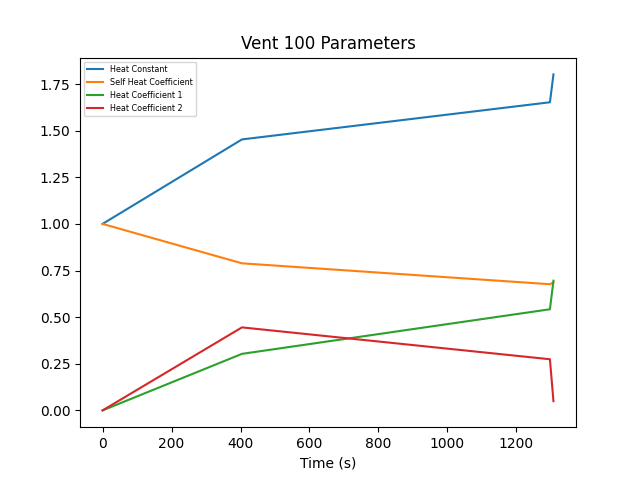

Source data for this figure (header and first rows):
Timestamp| Master Vent| Local Control| Heat Constant| Heat Coefficients| Self Heat Coefficient Index
2023-04-27T13:42:14.660576| False| False| 1| "[1, 0, 0]"| 0
2023-04-27T13:48:58.873714| False| False| 1.453| "[0.7887094149025538, 0.3032257189460123…| 0
2023-04-27T14:03:51.799584| False| False| 1.652| "[0.6766384441556388, 0.5423127907978662…| 0
2023-04-27T14:04:02.039207| False| False| 1.802| "[0.6869911340991139, 0.6955149750428441…| 0
